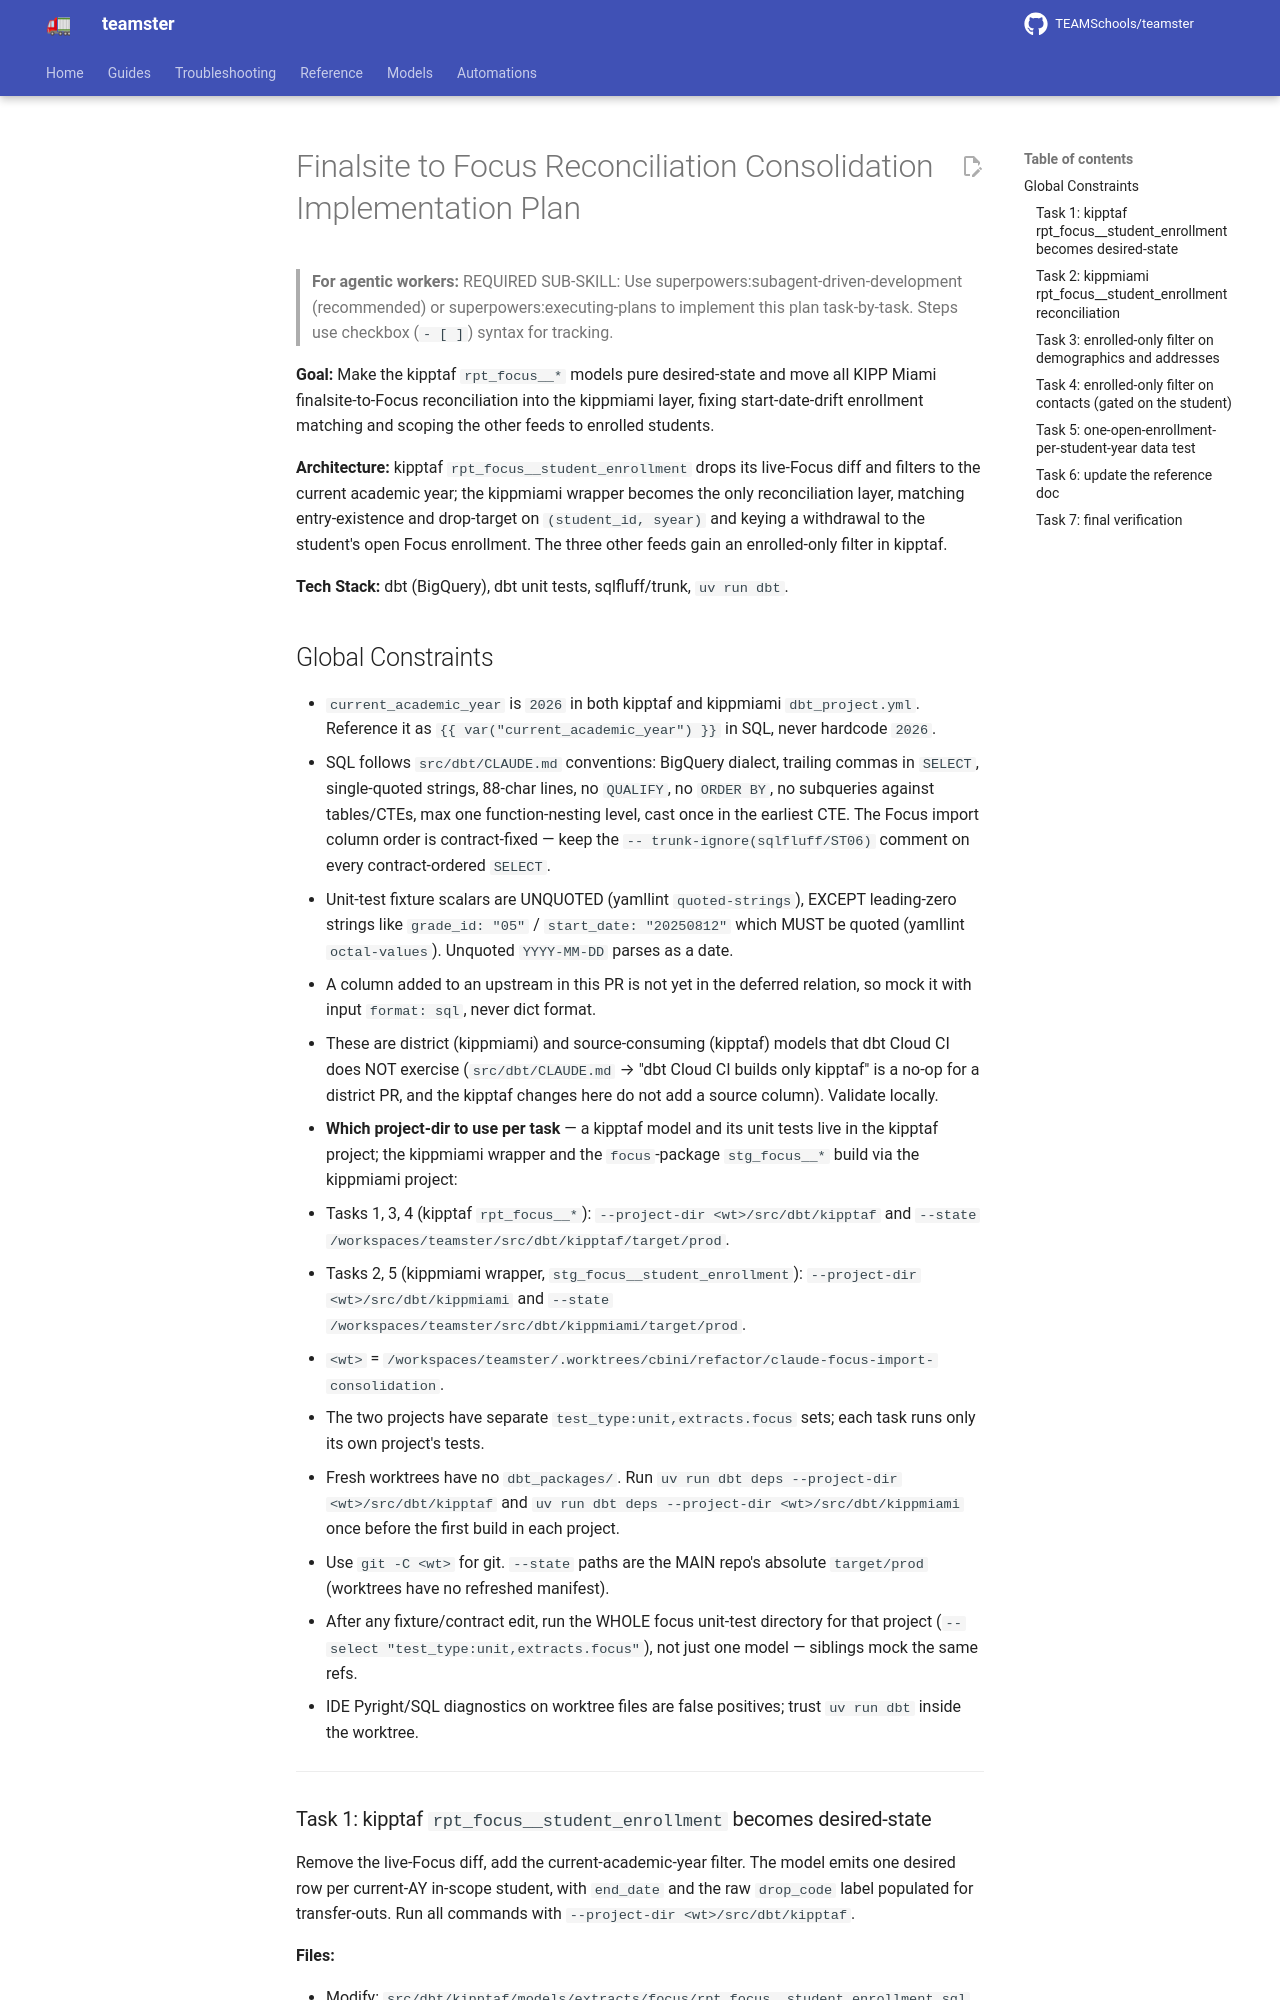

repository: TEAMSchools/teamster · page: superpowers/plans/2026-07-21-finalsite-focus-reconciliation-consolidation/index.html · generator: mkdocs

# Finalsite to Focus Reconciliation Consolidation Implementation Plan

> **For agentic workers:** REQUIRED SUB-SKILL: Use
> superpowers:subagent-driven-development (recommended) or
> superpowers:executing-plans to implement this plan task-by-task. Steps use
> checkbox (`- [ ]`) syntax for tracking.

**Goal:** Make the kipptaf `rpt_focus__*` models pure desired-state and move all
KIPP Miami finalsite-to-Focus reconciliation into the kippmiami layer, fixing
start-date-drift enrollment matching and scoping the other feeds to enrolled
students.

**Architecture:** kipptaf `rpt_focus__student_enrollment` drops its live-Focus
diff and filters to the current academic year; the kippmiami wrapper becomes the
only reconciliation layer, matching entry-existence and drop-target on
`(student_id, syear)` and keying a withdrawal to the student's open Focus
enrollment. The three other feeds gain an enrolled-only filter in kipptaf.

**Tech Stack:** dbt (BigQuery), dbt unit tests, sqlfluff/trunk, `uv run dbt`.

## Global Constraints

- `current_academic_year` is `2026` in both kipptaf and kippmiami
  `dbt_project.yml`. Reference it as `{{ var("current_academic_year") }}` in
  SQL, never hardcode `2026`.
- SQL follows `src/dbt/CLAUDE.md` conventions: BigQuery dialect, trailing commas
  in `SELECT`, single-quoted strings, 88-char lines, no `QUALIFY`, no
  `ORDER BY`, no subqueries against tables/CTEs, max one function-nesting level,
  cast once in the earliest CTE. The Focus import column order is contract-fixed
  — keep the `-- trunk-ignore(sqlfluff/ST06)` comment on every contract-ordered
  `SELECT`.
- Unit-test fixture scalars are UNQUOTED (yamllint `quoted-strings`), EXCEPT
  leading-zero strings like `grade_id: "05"` / `start_date: "20250812"` which
  MUST be quoted (yamllint `octal-values`). Unquoted `YYYY-MM-DD` parses as a
  date.
- A column added to an upstream in this PR is not yet in the deferred relation,
  so mock it with input `format: sql`, never dict format.
- These are district (kippmiami) and source-consuming (kipptaf) models that dbt
  Cloud CI does NOT exercise (`src/dbt/CLAUDE.md` → "dbt Cloud CI builds only
  kipptaf" is a no-op for a district PR, and the kipptaf changes here do not add
  a source column). Validate locally.
- **Which project-dir to use per task** — a kipptaf model and its unit tests
  live in the kipptaf project; the kippmiami wrapper and the `focus`-package
  `stg_focus__*` build via the kippmiami project:
  - Tasks 1, 3, 4 (kipptaf `rpt_focus__*`): `--project-dir <wt>/src/dbt/kipptaf`
    and `--state /workspaces/teamster/src/dbt/kipptaf/target/prod`.
  - Tasks 2, 5 (kippmiami wrapper, `stg_focus__student_enrollment`):
    `--project-dir <wt>/src/dbt/kippmiami` and
    `--state /workspaces/teamster/src/dbt/kippmiami/target/prod`.
  - `<wt>` =
    `/workspaces/teamster/.worktrees/cbini/refactor/claude-focus-import-consolidation`.
  - The two projects have separate `test_type:unit,extracts.focus` sets; each
    task runs only its own project's tests.
- Fresh worktrees have no `dbt_packages/`. Run
  `uv run dbt deps --project-dir <wt>/src/dbt/kipptaf` and
  `uv run dbt deps --project-dir <wt>/src/dbt/kippmiami` once before the first
  build in each project.
- Use `git -C <wt>` for git. `--state` paths are the MAIN repo's absolute
  `target/prod` (worktrees have no refreshed manifest).
- After any fixture/contract edit, run the WHOLE focus unit-test directory for
  that project (`--select "test_type:unit,extracts.focus"`), not just one model
  — siblings mock the same refs.
- IDE Pyright/SQL diagnostics on worktree files are false positives; trust
  `uv run dbt` inside the worktree.

---
